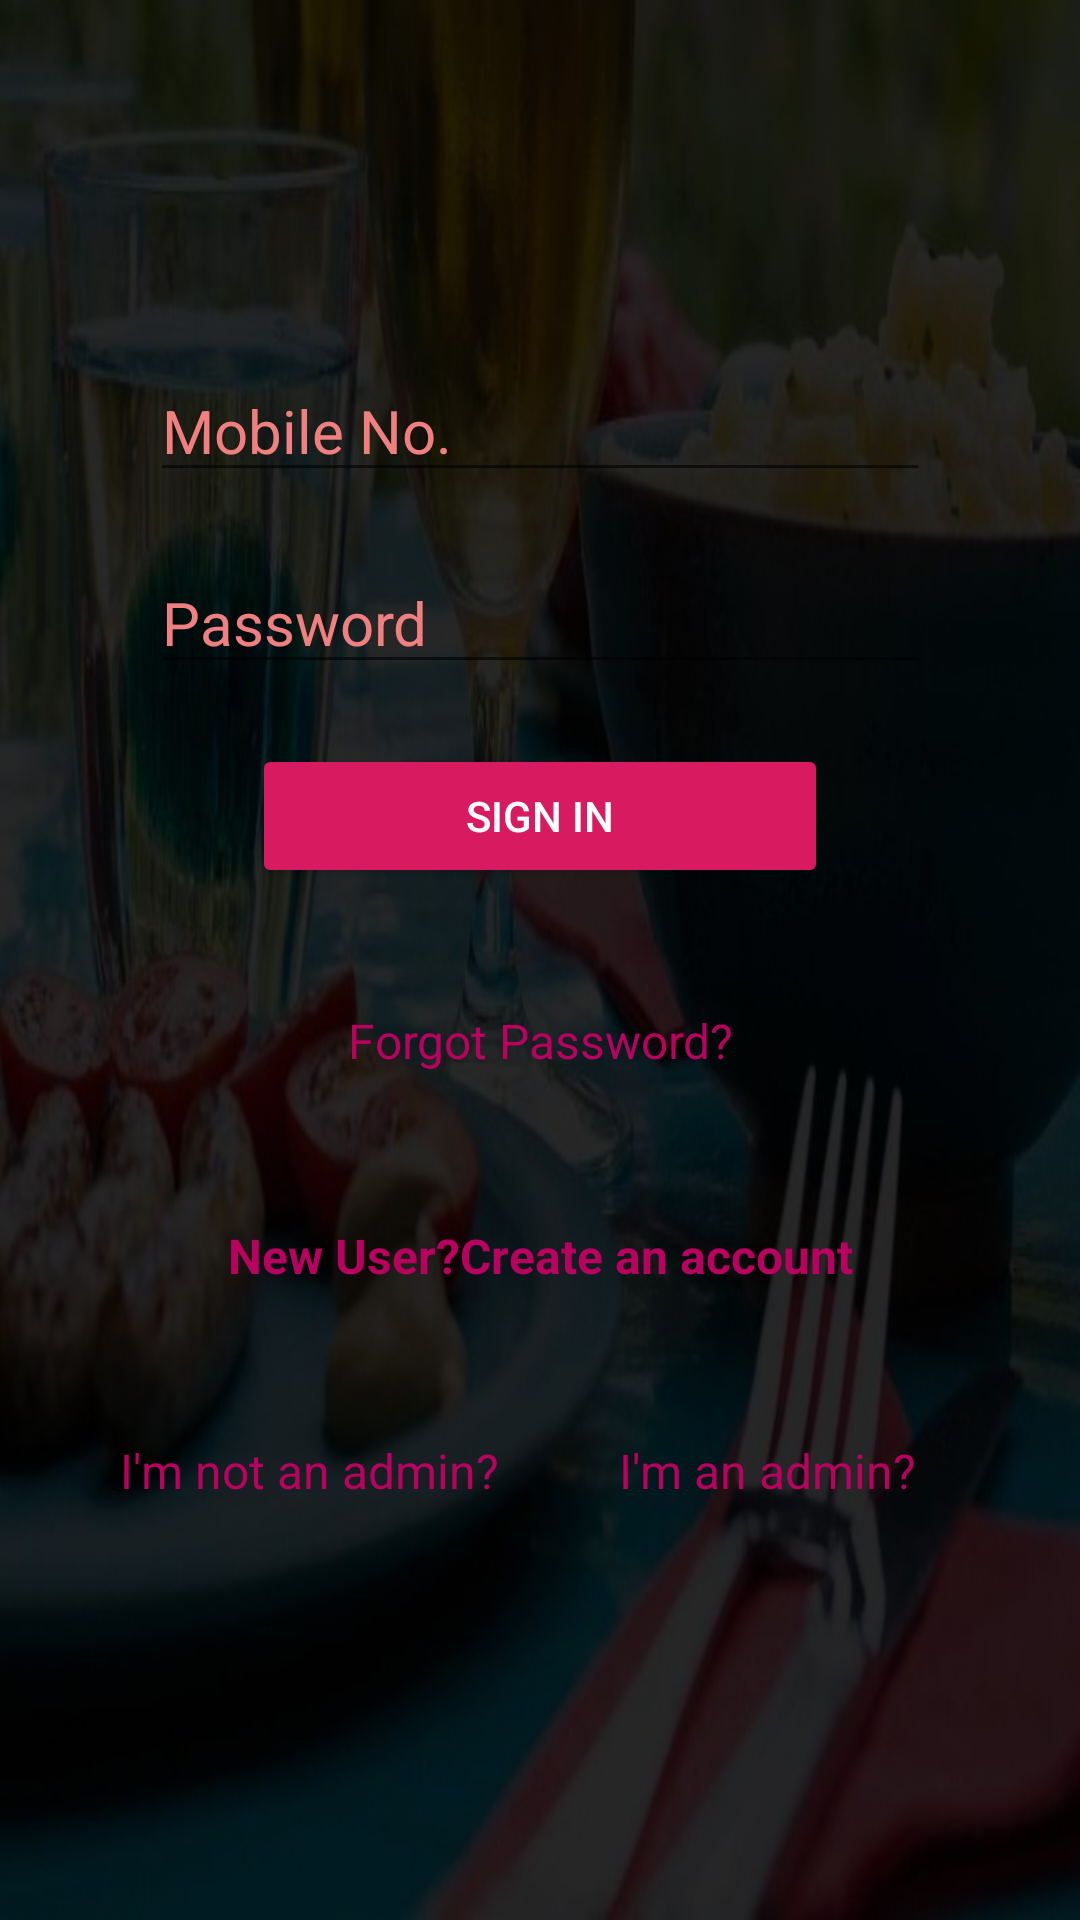

Produce the Android XML layout that renders to this screen, including the resource entries it uses.
<!-- AndroidManifest.xml: application theme AppTheme -->
<!-- res/layout/activity_main.xml -->
<?xml version="1.0" encoding="utf-8"?>
<LinearLayout xmlns:android="http://schemas.android.com/apk/res/android"
    xmlns:app="http://schemas.android.com/apk/res-auto"
    xmlns:tools="http://schemas.android.com/tools"
    android:layout_width="match_parent"
    android:layout_height="match_parent"
    android:padding="20dp"


    android:background="@drawable/menu"
    android:orientation="vertical"
    tools:context=".MainActivity">

    <EditText
        android:layout_width="match_parent"
        android:layout_height="wrap_content"
        android:layout_marginTop="100dp"
        android:layout_marginLeft="30dp"
        android:layout_marginRight="30dp"
        android:id="@+id/signInPhoneEditTextId"
        android:inputType="textPhonetic"
        android:textAppearance="@style/Base.TextAppearance.AppCompat.Large"
        android:hint="Mobile No."
        android:textColorHint="#F08080"
        android:textSize="20sp"
        android:textColor="#FFFFFF"


        />
    <EditText
        android:layout_marginTop="20dp"
        android:layout_marginLeft="30dp"

        android:layout_width="match_parent"
        android:layout_height="wrap_content"
        android:id="@+id/signInPasswordEditTextId"
        android:inputType="textPassword"
        android:layout_marginRight="30dp"
        android:textAppearance="@style/Base.TextAppearance.AppCompat.Large"
        android:hint="Password"
        android:textSize="20sp"
        android:textColorHint="#F08080"
        android:textColor="#FFFFFF"

        />

    <Button
        android:id="@+id/signInButtonId"
        style="@style/Base.Widget.AppCompat.Button.Colored"

        android:layout_width="192dp"
        android:layout_height="wrap_content"
        android:layout_gravity="center"


        android:layout_marginTop="20dp"
        android:text="Sign In" />
    <TextView
        android:textAppearance="@style/Base.TextAppearance.AppCompat.Medium"

        android:id="@+id/forgotPasswordTextViewId"
        android:textColor="#b90260"
        android:gravity="center"
        android:layout_marginTop="40dp"
        android:text="Forgot Password?"
        android:textSize="16sp"
        android:textStyle="normal"
        android:layout_width="match_parent"
        android:layout_height="wrap_content" />

    <TextView
        android:textAppearance="@style/Base.TextAppearance.AppCompat.Medium"

        android:id="@+id/signUpTextViewId"
        android:textColor="#b90260"
        android:gravity="center"
        android:layout_marginTop="50dp"
        android:text="New User?Create an account"
        android:textSize="16sp"
        android:textStyle="bold"
        android:layout_width="match_parent"
        android:layout_height="wrap_content" />
    <LinearLayout
        android:layout_width="wrap_content"
        android:layout_height="wrap_content">
        <TextView
            android:textAppearance="@style/Base.TextAppearance.AppCompat.Medium"

            android:id="@+id/notadminTextViewId"
            android:textColor="#b90260"

            android:layout_marginTop="50dp"
            android:text="I'm not an admin?"
            android:textSize="16sp"
            android:textStyle="normal"

            android:layout_width="wrap_content"
            android:layout_height="wrap_content"
            android:layout_marginLeft="20dp"
            />
        <TextView
            android:textAppearance="@style/Base.TextAppearance.AppCompat.Medium"

            android:id="@+id/adminTextViewId"
            android:textColor="#b90260"

            android:layout_marginTop="50dp"
            android:text="I'm an admin?"
            android:textSize="16sp"
            android:textStyle="normal"

            android:layout_width="wrap_content"
            android:layout_height="wrap_content"
            android:layout_marginLeft="40dp"
            />


    </LinearLayout>

    <ProgressBar
        android:visibility="gone"
        android:layout_gravity="center"
        android:id="@+id/progressBarId"
        android:layout_width="wrap_content"
        android:layout_height="wrap_content"
        />

</LinearLayout>
<!-- resources referenced by this layout -->
<resources>
  <!-- drawable menu: jpg bitmap (drawable, 36723 bytes) -->
  <style name="AppTheme" parent="Theme.AppCompat.Light.DarkActionBar">
          
          <item name="colorAccent">@color/colorAccent</item>
  
          <item name="colorPrimaryDark">@color/colorPrimaryDark</item>
          <item name="colorPrimary">@color/colorPrimary</item>
      </style>
  <color name="colorAccent">#D81B60</color>
  <color name="colorPrimaryDark">#00574B</color>
  <color name="colorPrimary">#008577</color>
</resources>
